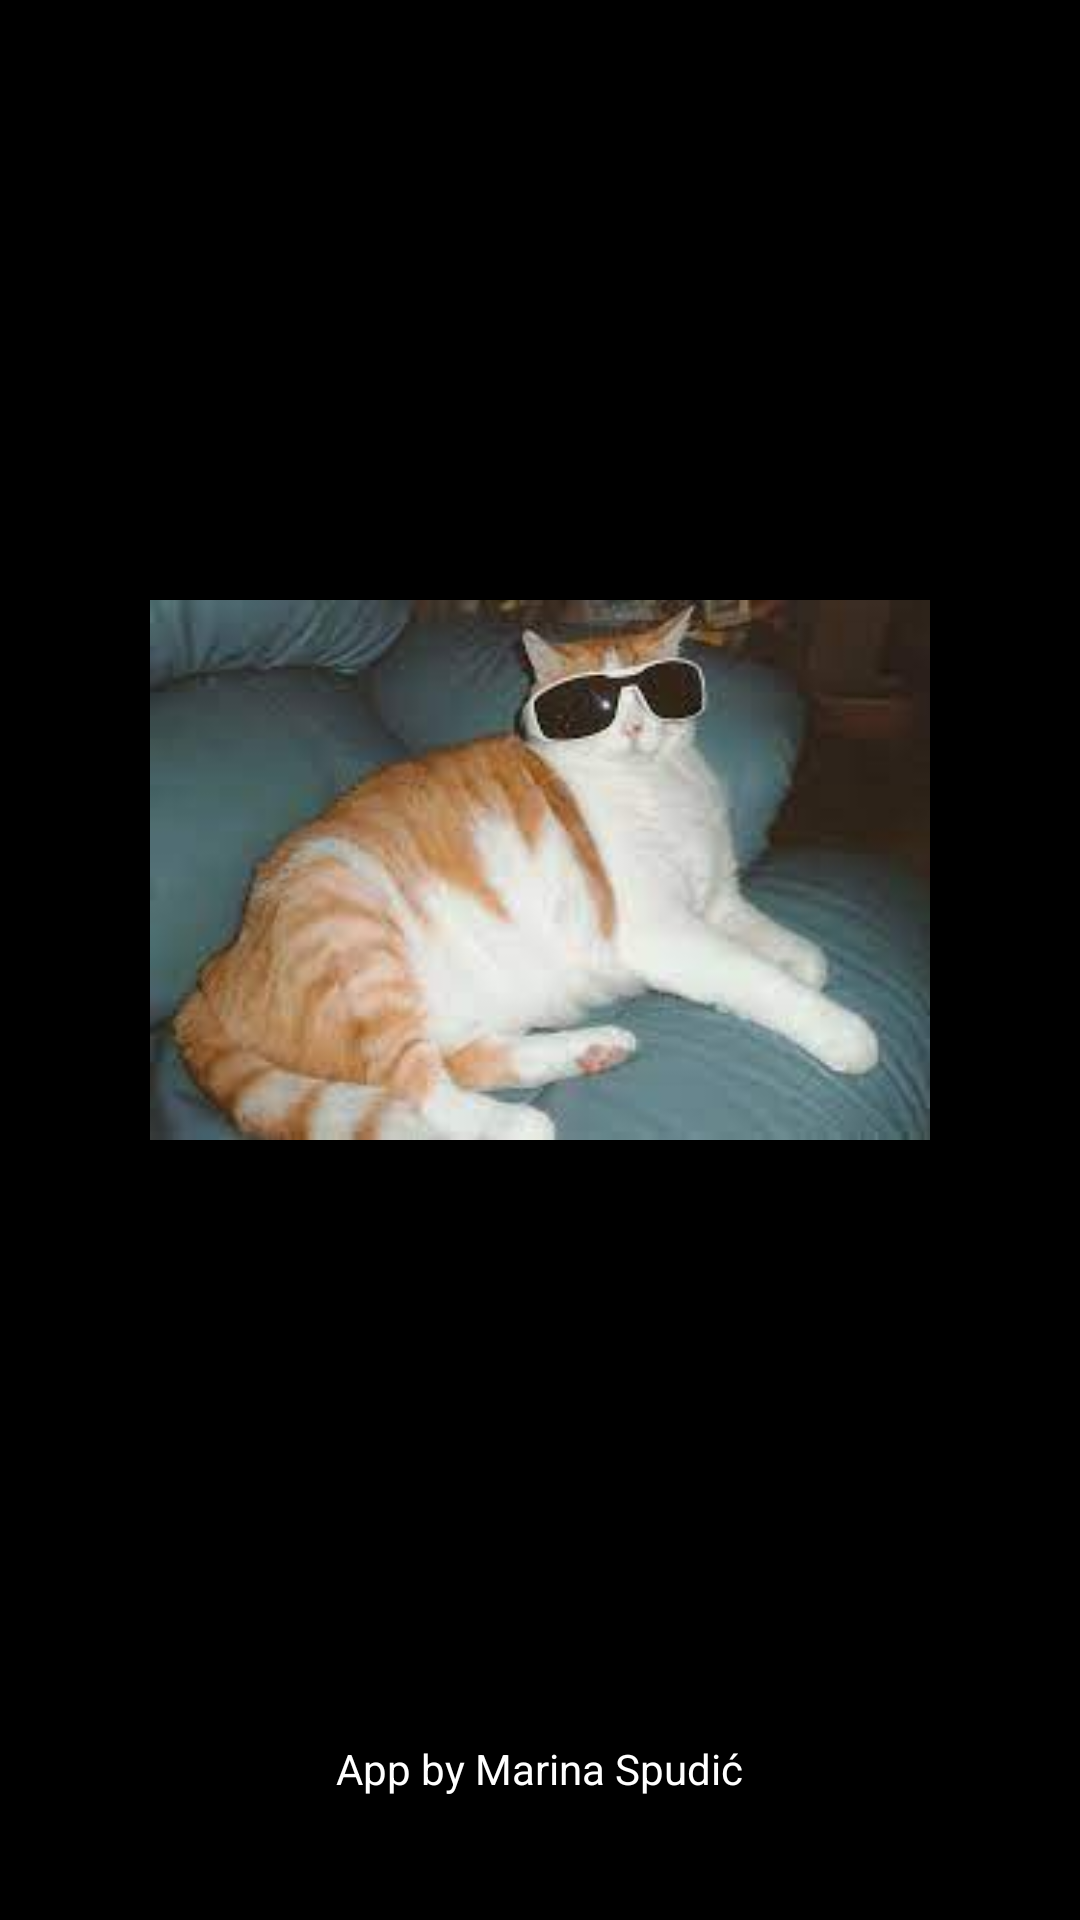

This screen was rendered from an Android layout file. Write that file and the resources it references.
<!-- AndroidManifest.xml: application theme Theme.MarinaSpudic_IAZMU -->
<!-- res/layout/fragment_about.xml -->
<?xml version="1.0" encoding="utf-8"?>
<LinearLayout xmlns:android="http://schemas.android.com/apk/res/android"
    xmlns:tools="http://schemas.android.com/tools"
    android:layout_width="match_parent"
    android:layout_height="match_parent"
    android:orientation="vertical"
    tools:context=".AboutFragment"
    android:background="@color/black">

    <ImageView
        android:src="@drawable/about_cat"
        android:layout_width="match_parent"
        android:layout_height="0dp"
        android:layout_weight="1"
        android:padding="50dp"/>

    <TextView
        android:text="@string/app_by"
        android:layout_gravity="center"
        android:textColor="@color/white"
        android:layout_width="wrap_content"
        android:layout_height="60dp"/>


</LinearLayout>
<!-- resources referenced by this layout -->
<resources>
  <color name="black">#FF000000</color>
  <color name="white">#FFFFFFFF</color>
  <!-- drawable about_cat: jpg bitmap (drawable, 5482 bytes) -->
  <string name="app_by">App by Marina Spudić</string>
  <style name="Theme.MarinaSpudic_IAZMU" parent="Theme.MaterialComponents.DayNight.DarkActionBar">
          
          <item name="colorPrimary">@color/purple_500</item>
          <item name="colorPrimaryVariant">@color/purple_700</item>
          <item name="colorOnPrimary">@color/white</item>
          
          <item name="colorSecondary">@color/teal_200</item>
          <item name="colorSecondaryVariant">@color/teal_700</item>
          <item name="colorOnSecondary">@color/black</item>
          
          <item name="android:statusBarColor">?attr/colorPrimaryVariant</item>
          
      </style>
  <color name="purple_500">#FF6200EE</color>
  <color name="purple_700">#FF3700B3</color>
  <color name="teal_200">#FF03DAC5</color>
  <color name="teal_700">#FF018786</color>
</resources>
